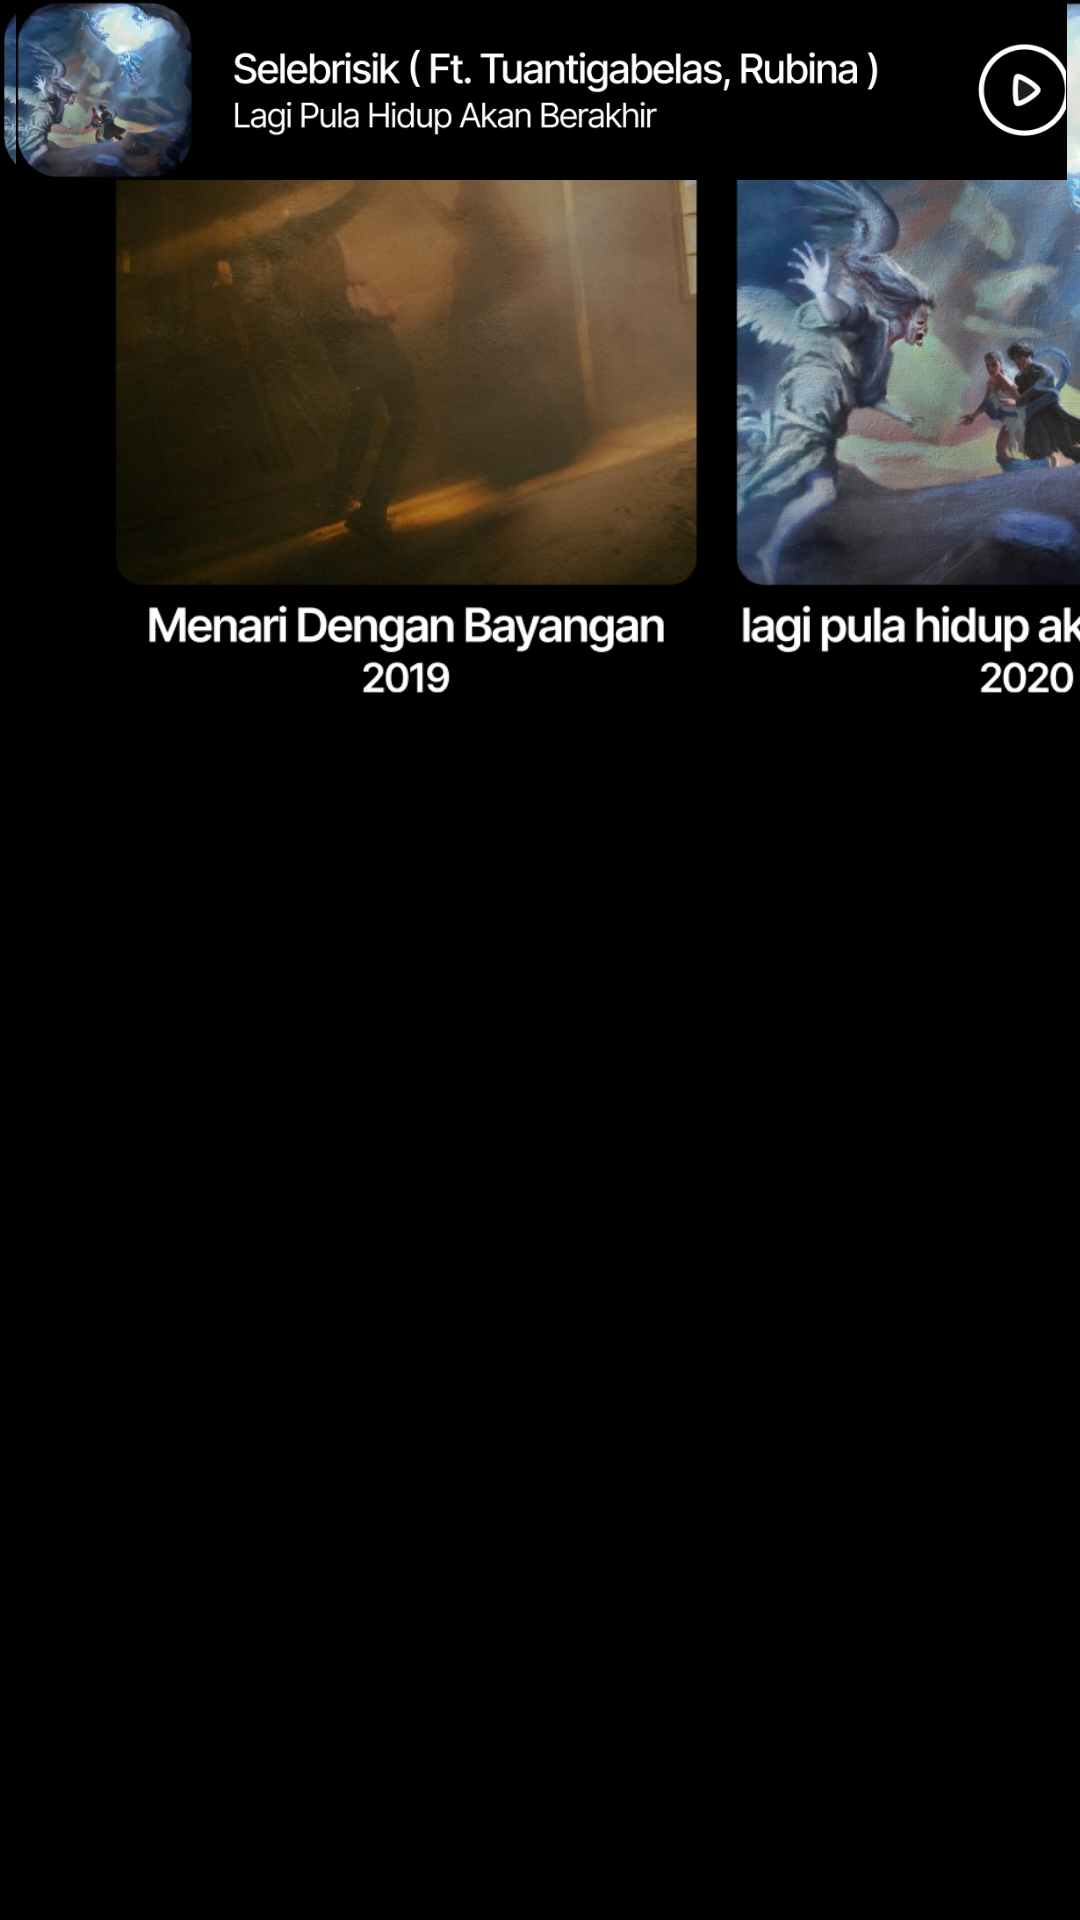

Write the Android layout XML for this screen, with the resource values it uses.
<!-- AndroidManifest.xml: application theme Theme.ProjectKp -->
<!-- res/layout/activity_berandahindia.xml -->
<?xml version="1.0" encoding="utf-8"?>
<androidx.constraintlayout.widget.ConstraintLayout xmlns:android="http://schemas.android.com/apk/res/android"
    xmlns:app="http://schemas.android.com/apk/res-auto"
    xmlns:tools="http://schemas.android.com/tools"
    android:id="@+id/main"
    android:layout_width="match_parent"
    android:layout_height="match_parent"
    android:background="@color/black"
    tools:context=".berandahindia">

    <EditText
        android:id="@+id/loginemail_input"
        android:layout_width="115dp"
        android:layout_height="55dp"
        android:background="@drawable/roundedcorner"
        android:gravity="center"
        android:hint="Follow"
        android:padding="15dp"
        android:textColor="@color/white"
        android:textColorHint="@color/white"
        android:textSize="20sp"
        app:layout_constraintEnd_toEndOf="parent"
        app:layout_constraintHorizontal_bias="0.945"
        app:layout_constraintStart_toStartOf="parent"
        tools:layout_editor_absoluteY="255dp" />

    <TextView
        android:id="@+id/textView12"
        android:layout_width="213dp"
        android:layout_height="23dp"
        android:text="16,105,208 monthly listeners"
        android:textColor="#FFFFFF"
        android:textSize="15sp"
        android:textStyle="bold"
        app:layout_constraintEnd_toEndOf="parent"
        app:layout_constraintHorizontal_bias="0.08"
        app:layout_constraintStart_toStartOf="parent"
        tools:layout_editor_absoluteY="271dp" />

    <TextView
        android:layout_width="59dp"
        android:layout_height="25dp"
        android:text="Popular"
        android:textColor="#FFFFFF"
        android:textSize="15sp"
        android:textStyle="bold"
        app:layout_constraintEnd_toEndOf="parent"
        app:layout_constraintHorizontal_bias="0.156"
        app:layout_constraintStart_toStartOf="parent"
        tools:layout_editor_absoluteY="320dp" />

    <TextView
        android:id="@+id/textView6"
        android:layout_width="67dp"
        android:layout_height="24dp"
        android:text="Albums"
        android:textColor="#FFFFFF"
        android:textSize="15sp"
        android:textStyle="bold"
        app:layout_constraintEnd_toEndOf="parent"
        app:layout_constraintStart_toStartOf="parent"
        tools:layout_editor_absoluteY="321dp" />

    <TextView
        android:layout_width="69dp"
        android:layout_height="24dp"
        android:text="Singles"
        android:textColor="#FFFFFF"
        android:textSize="15sp"
        android:textStyle="bold"
        app:layout_constraintEnd_toEndOf="parent"
        app:layout_constraintHorizontal_bias="0.865"
        app:layout_constraintStart_toStartOf="parent"
        tools:layout_editor_absoluteY="321dp" />

    <ImageView
        android:id="@+id/imageView51"
        android:layout_width="412dp"
        android:layout_height="500dp"
        app:layout_constraintEnd_toEndOf="parent"
        app:layout_constraintStart_toStartOf="parent"
        app:srcCompat="@drawable/anjay"
        tools:layout_editor_absoluteY="-131dp" />

    <ImageView
        android:id="@+id/imageView52"
        android:layout_width="481dp"
        android:layout_height="232dp"
        app:layout_constraintEnd_toEndOf="parent"
        app:layout_constraintHorizontal_bias="0.0"
        app:layout_constraintStart_toStartOf="parent"
        app:srcCompat="@drawable/playlisthindi"
        tools:layout_editor_absoluteY="388dp" />

    <ImageView
        android:id="@+id/imageView53"
        android:layout_width="402dp"
        android:layout_height="60dp"
        app:layout_constraintEnd_toEndOf="parent"
        app:layout_constraintStart_toStartOf="parent"
        app:srcCompat="@drawable/lh1"
        tools:layout_editor_absoluteY="631dp" />

    <ImageView
        android:id="@+id/imageView54"
        android:layout_width="402dp"
        android:layout_height="60dp"
        app:layout_constraintEnd_toEndOf="parent"
        app:layout_constraintHorizontal_bias="0.555"
        app:layout_constraintStart_toStartOf="parent"
        app:srcCompat="@drawable/lh2"
        tools:layout_editor_absoluteY="698dp" />

    <ImageView
        android:id="@+id/imageView55"
        android:layout_width="402dp"
        android:layout_height="60dp"
        app:layout_constraintEnd_toEndOf="parent"
        app:layout_constraintStart_toStartOf="parent"
        app:srcCompat="@drawable/lh3"
        tools:layout_editor_absoluteY="765dp" />
</androidx.constraintlayout.widget.ConstraintLayout>
<!-- resources referenced by this layout -->
<resources>
  <!-- drawable lh1: png bitmap (drawable, 112979 bytes) -->
  <!-- drawable lh2: png bitmap (drawable, 101129 bytes) -->
  <!-- drawable lh3: png bitmap (drawable, 108975 bytes) -->
  <!-- drawable playlisthindi: png bitmap (drawable, 708196 bytes) -->
  <!-- drawable roundedcorner (drawable) -->
  <?xml version="1.0" encoding="utf-8"?>
  <shape xmlns:android="http://schemas.android.com/apk/res/android"
      android:shape="rectangle">
      <corners android:radius="24dp"/>
      <stroke android:width="2dip" android:color="@color/white"/>
  
  
  </shape>
  <style name="Theme.ProjectKp" parent="Base.Theme.ProjectKp" />
  <style name="Base.Theme.ProjectKp" parent="Theme.Material3.DayNight.NoActionBar">
          
          
      </style>
  <!-- not gathered from this repository: default colours our renderer supplied (Android Studio template values) -->
  <color name="black">#FF000000</color>
  <color name="white">#FFFFFFFF</color>
</resources>
